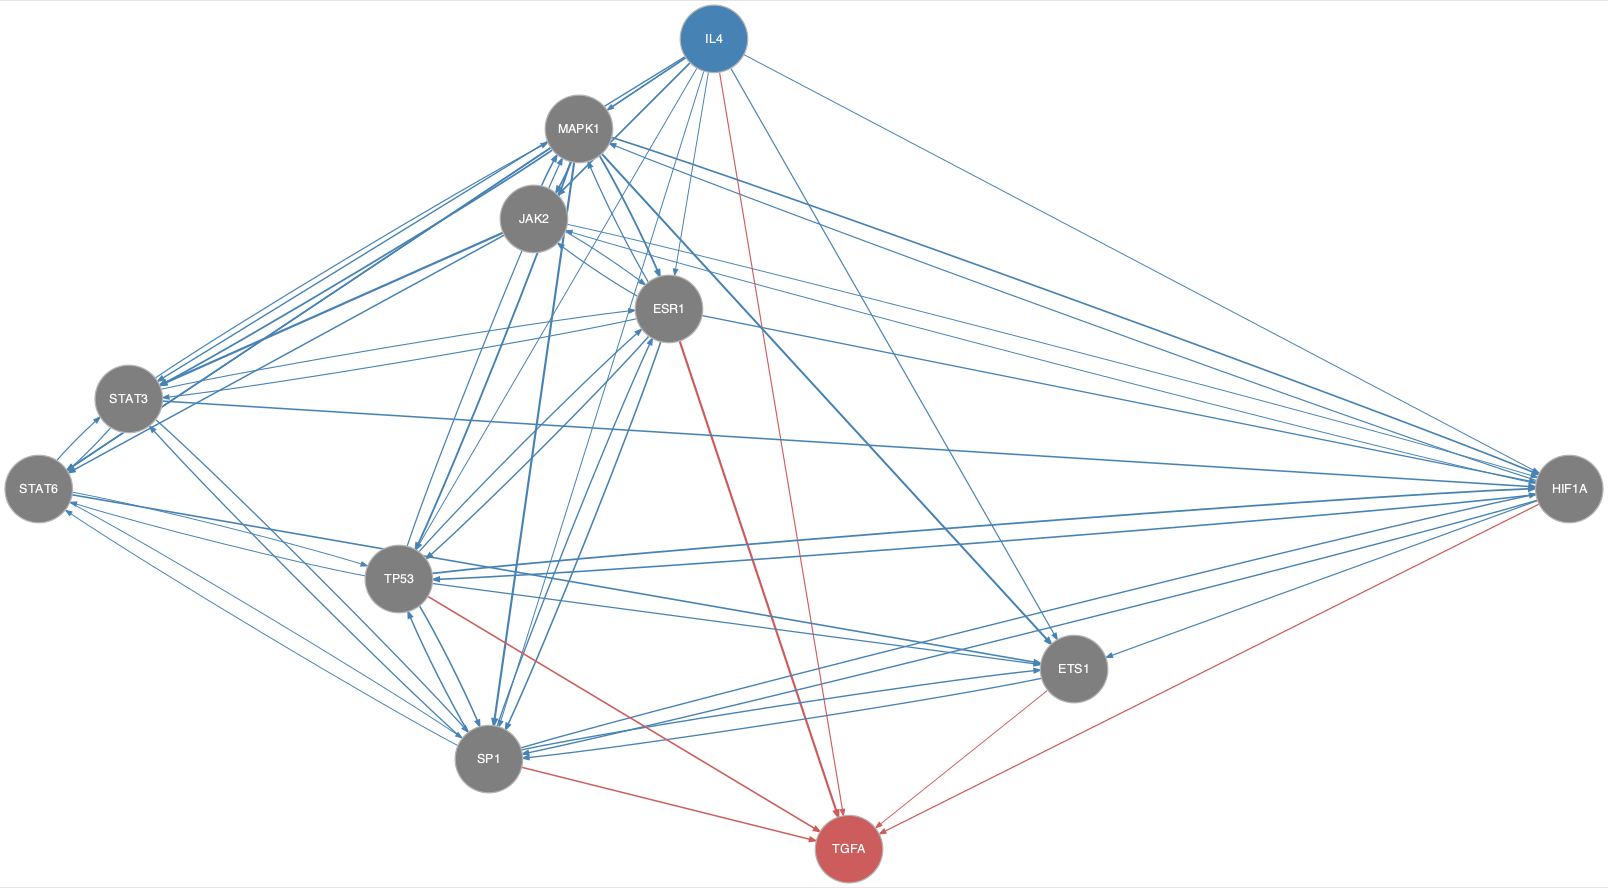

Data behind this chart, as committed beside it:
from	to
ESR1	HIF1A
ESR1	JAK2
ESR1	MAPK1
ESR1	SP1
ESR1	STAT3
ESR1	TP53
ETS1	SP1
HIF1A	ETS1
HIF1A	JAK2
HIF1A	MAPK1
HIF1A	SP1
HIF1A	TP53
IL4	ESR1
IL4	ETS1
IL4	HIF1A
IL4	JAK2
IL4	MAPK1
IL4	SP1
IL4	STAT3
IL4	STAT6
IL4	TP53
JAK2	ESR1
JAK2	HIF1A
JAK2	MAPK1
JAK2	STAT3
JAK2	STAT6
MAPK1	ESR1
MAPK1	ETS1
MAPK1	HIF1A
MAPK1	JAK2
MAPK1	SP1
MAPK1	STAT3
MAPK1	STAT6
MAPK1	TP53
SP1	ESR1
SP1	ETS1
SP1	HIF1A
SP1	STAT3
SP1	STAT6
SP1	TP53
STAT3	ESR1
STAT3	HIF1A
STAT3	MAPK1
STAT3	SP1
STAT3	STAT6
STAT6	ETS1
STAT6	SP1
STAT6	STAT3
STAT6	TP53
TP53	ESR1
TP53	ETS1
TP53	HIF1A
TP53	MAPK1
TP53	SP1
TP53	STAT6
ESR1	TGFA
ETS1	TGFA
HIF1A	TGFA
IL4	TGFA
SP1	TGFA
... 1 more rows
